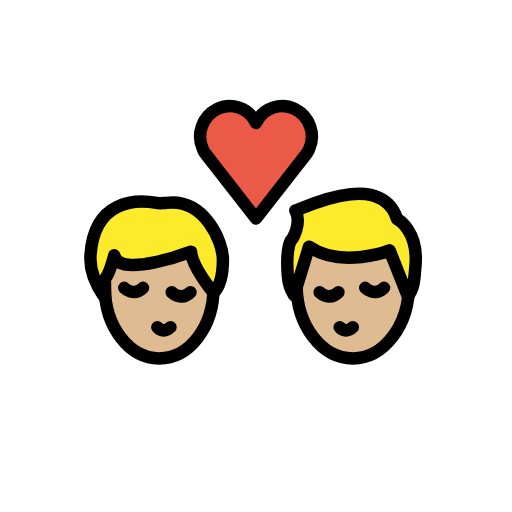
t = 0.00 s
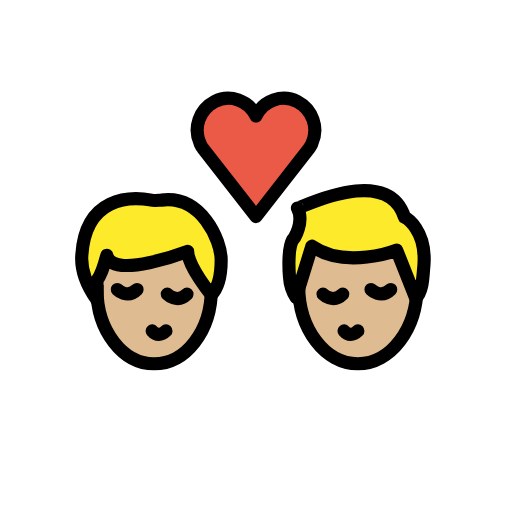
t = 0.36 s
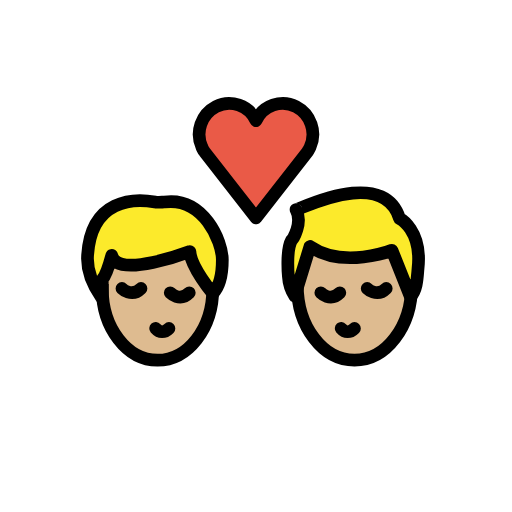
t = 0.84 s
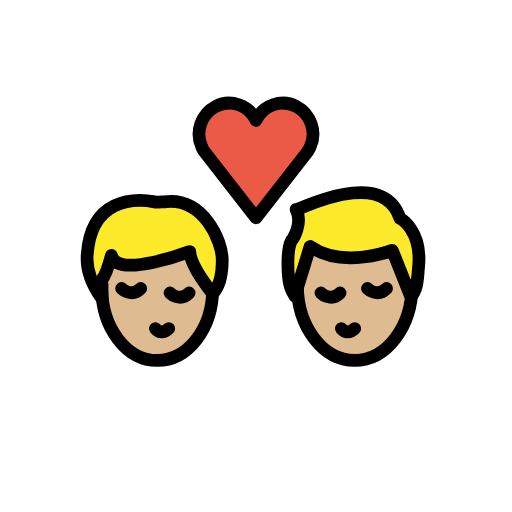
t = 1.20 s
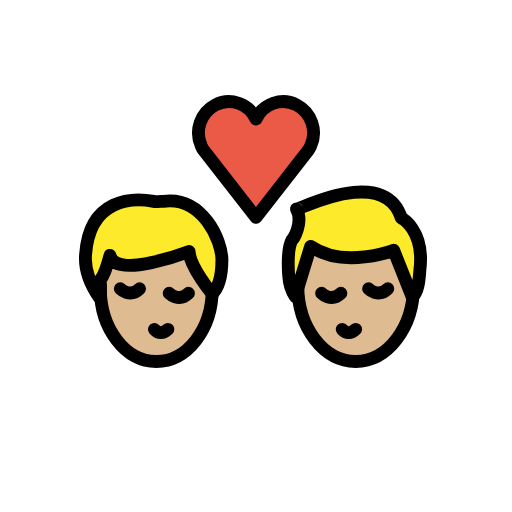
t = 1.56 s
t = 2.04 s: frame unchanged from t = 0.00 s, image omitted

The animated SVG that drew these frames (rendered in a browser with its animation timeline set to each time). Animation: 1 SMIL element (animateTransform=1); one cycle of 2.40 s, repeats indefinitely.

<?xml version='1.0' encoding='utf-8'?>
<svg xmlns="http://www.w3.org/2000/svg" id="emoji" viewBox="-5 -5 82 82" version="1.1" width="200" height="200" role="img">
  <title>OpenMoji: kiss: man, man, medium-light skin tone</title><g transform="translate(36 36)"><g><g transform="translate(-36 -36)"><g id="color">
    <path fill="#EA5A47" d="M36,14.7c1.1-2.4,4-3.4,6.3-2.2s3.3,4,2.2,6.4c-0.1,0.3-0.3,0.5-0.4,0.7L36,30l-8.1-10.4 c-0.2-0.2-0.3-0.5-0.4-0.7c-1.1-2.4-0.1-5.2,2.2-6.4S34.9,12.3,36,14.7L36,14.7z" />
  </g>
  <g id="hair">
    <g id="hair-b">
      <path fill="#fcea2b" d="M42.3,28.7c0,0.3,13.7-7,16.3,1.4c0,0,3.6,1.8,2.9,7.9c-0.1,1-0.1,3.4-1.2,4.4l-2.9-7.3 c0,0-7.7,3-12.9-0.6l-2.4,7.8c0,0-0.9-1.4-1-3.1c0,0-0.4-4.1,0.5-5.7C41.8,33.4,43.4,30.8,42.3,28.7z" />
    </g>
    <g id="hair-a">
      <path fill="#fcea2b" d="M9.5,35.8c0.6-8.8,7.3-8.9,10.6-8.3c0.3,0.1,1.2,0,1.5,0c6.1-0.8,9.1,6.1,9.1,9.1c0,1.1,0,3.8-1.5,5.3 c0,0-3.5-4.2-3.6-6.6c0,0-11.5,4.4-12.3,0.6c0,0-0.8,3-1.5,3.8c0,0,0,2.3,0,3C11.8,42.6,9.2,39.5,9.5,35.8z" />
    </g>
  </g>
  <g id="skin">
    <g id="skin-b">
      <path fill="#debb90" d="M60.3,42.4l-2.9-7.3c0,0-7.7,3-12.9-0.6l-1.9863,6.4554C42.6584,47.3065,46.621,52.4,51.5,52.4 c4.5337,0,8.2739-4.3997,8.8981-10.1176C60.3635,42.3193,60.3372,42.3663,60.3,42.4z" />
    </g>
    <g id="skin-a">
      <path fill="#debb90" d="M25.6,35.3c0,0-11.5,4.4-12.3,0.6c0,0-0.7353,2.7525-1.4128,3.6849c-0.0514,0.4968-0.0872,1-0.0872,1.5151 c0,6.2408,3.8951,11.3,8.7,11.3c4.6063,0,8.3665-4.6531,8.6703-10.5361C28.8699,41.4988,25.6953,37.5867,25.6,35.3z" />
    </g>
  </g>
  <g id="skin-shadow" />
  <g id="line">
    <path fill="none" stroke="#000000" stroke-miterlimit="10" stroke-width="2" d="M60.5,39.7c0,0.3,0,0.6,0,0.9c0,6.5-4,11.8-9,11.8 s-9-5.3-9-11.8c0-0.2,0-0.5,0-0.7" />
    <path fill="none" stroke="#000000" stroke-linecap="round" stroke-linejoin="round" stroke-width="2" d="M49.4,47.4 c0.6,0.7,1.4,0.7,2.1,0" />
    <path fill="none" stroke="#000000" stroke-linecap="round" stroke-miterlimit="10" stroke-width="2" d="M46.2,41.8c0,0,1.5,1.5,3,0" />
    <path fill="none" stroke="#000000" stroke-linecap="round" stroke-miterlimit="10" stroke-width="2" d="M53.5,41.1c0,0,1.5,1.5,3,0" />
    <path fill="none" stroke="#000000" stroke-linejoin="round" stroke-miterlimit="10" stroke-width="2" d="M42.3,28.7 c0,0.3,13.7-7,16.3,1.4c0,0,3.6,1.8,2.9,7.9c-0.1,1-0.1,3.4-1.2,4.4l-2.9-7.3c0,0-7.7,3-12.9-0.6l-2.4,7.8c0,0-0.9-1.4-1-3.1 c0,0-0.4-4.1,0.5-5.7C41.8,33.4,43.4,30.8,42.3,28.7z" />
    <path fill="none" stroke="#000000" stroke-linecap="round" stroke-linejoin="round" stroke-width="2" d="M36,14.7 c1.1-2.4,4-3.4,6.3-2.2s3.3,4,2.2,6.4c-0.1,0.3-0.3,0.5-0.4,0.7L36,30l-8.1-10.4c-0.2-0.2-0.3-0.5-0.4-0.7 c-1.1-2.4-0.1-5.2,2.2-6.4S34.9,12.3,36,14.7L36,14.7z" />
    <path fill="none" stroke="#000000" stroke-miterlimit="10" stroke-width="2" d="M29.2,40.2c0,0.3,0,0.6,0,0.9 c0,6.3-3.9,11.3-8.7,11.3s-8.7-5.1-8.7-11.3c0-0.2,0-0.4,0-0.7" />
    <path fill="none" stroke="#000000" stroke-linecap="round" stroke-linejoin="round" stroke-width="2" d="M20.2,47.4 c0.6,0.7,1.4,0.7,2.1,0" />
    <path fill="none" stroke="#000000" stroke-linecap="round" stroke-miterlimit="10" stroke-width="2" d="M22.5,41.8c0,0,1.5,1.5,3,0" />
    <path fill="none" stroke="#000000" stroke-linecap="round" stroke-miterlimit="10" stroke-width="2" d="M14.9,41.1c0,0,1.5,1.5,3,0" />
    <path fill="none" stroke="#000000" stroke-linecap="round" stroke-linejoin="round" stroke-width="2" d="M9.5,35.8 c0.6-8.8,7.3-8.9,10.6-8.3c0.3,0.1,1.2,0,1.5,0c6.1-0.8,9.1,6.1,9.1,9.1c0,1.1,0,3.8-1.5,5.3c0,0-3.5-4.2-3.6-6.6 c0,0-11.5,4.4-12.3,0.6c0,0-0.8,3-1.5,3.8c0,0,0,2.3,0,3C11.8,42.6,9.2,39.5,9.5,35.8z" />
  </g>
</g><animateTransform attributeName="transform" type="scale" values="1;1.07;1;1.04;1;1" dur="2.4s" repeatCount="indefinite" /></g></g></svg>
